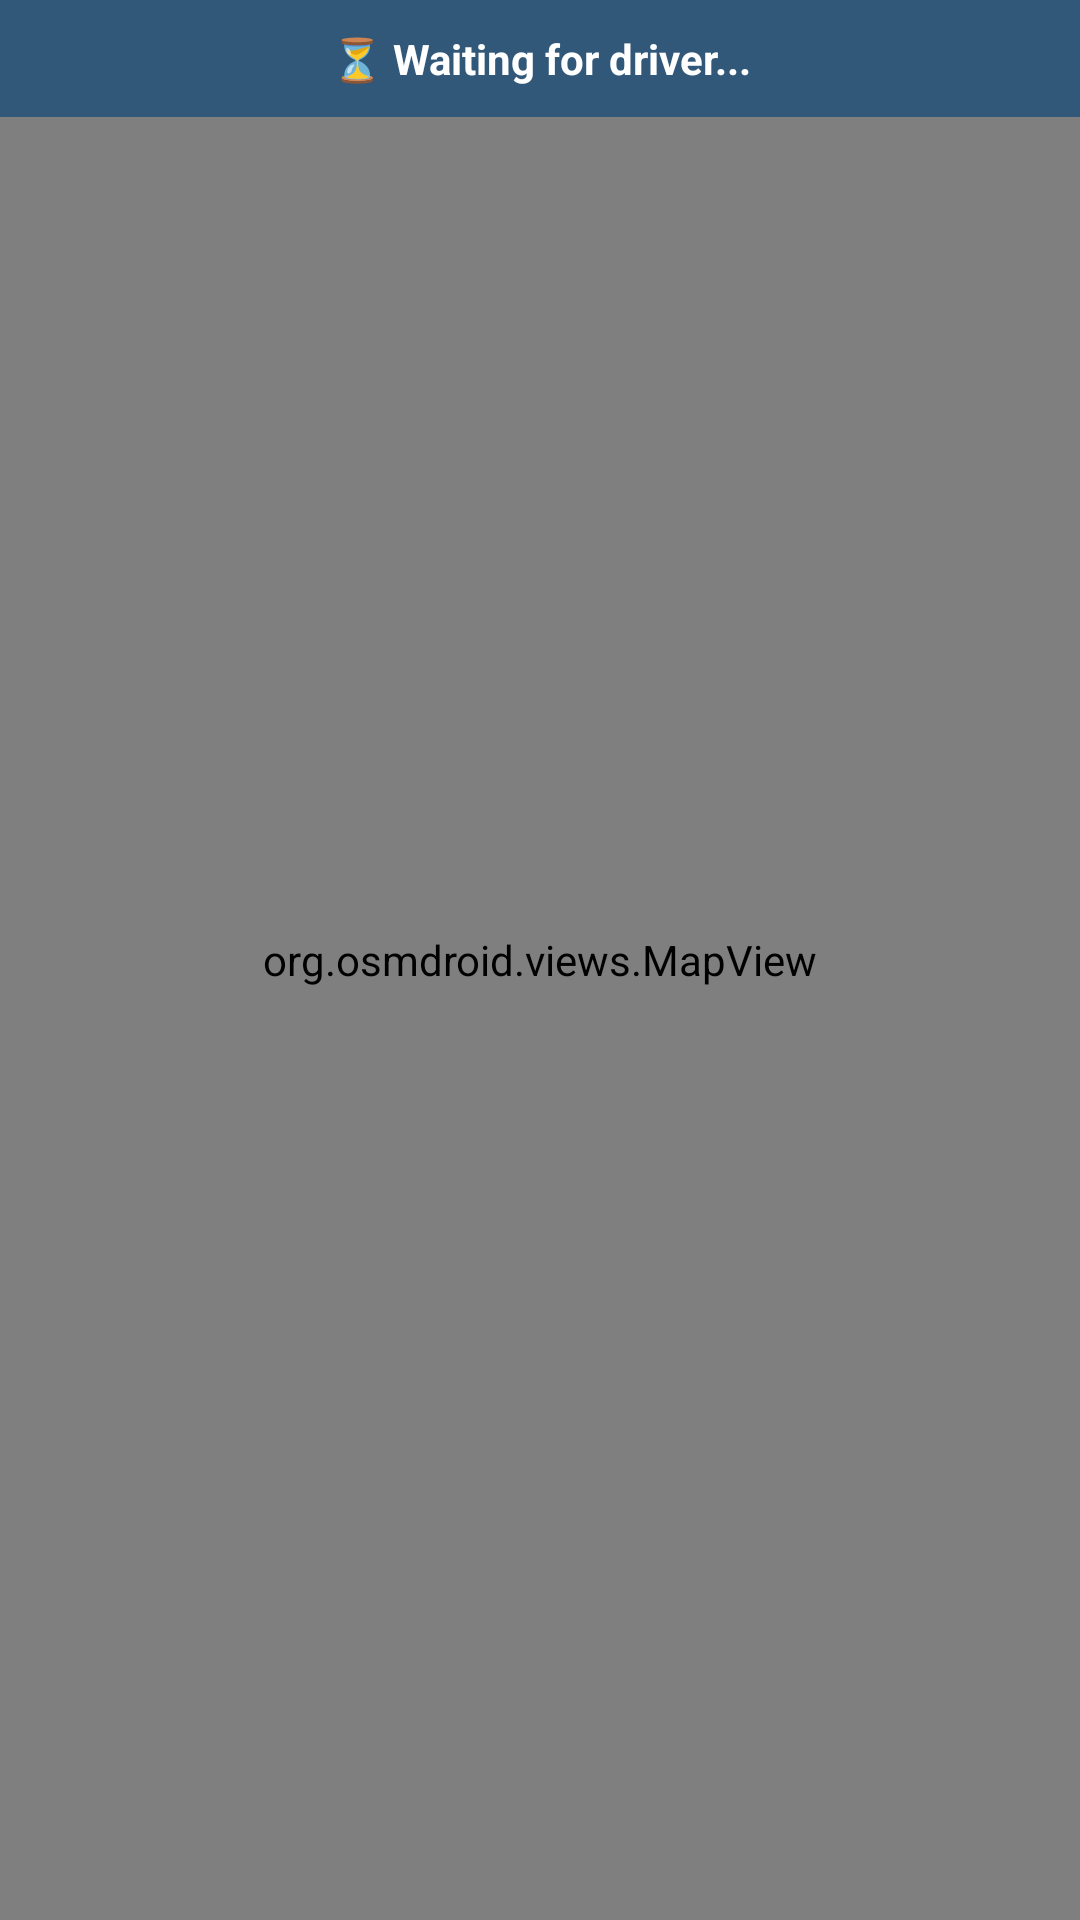

This screen was rendered from an Android layout file. Write that file and the resources it references.
<!-- AndroidManifest.xml: application theme Theme.BigProject -->
<!-- res/layout/fragment_blank2.xml -->
<?xml version="1.0" encoding="utf-8"?>
<FrameLayout xmlns:android="http://schemas.android.com/apk/res/android"
    android:layout_width="match_parent"
    android:layout_height="match_parent">

    <org.osmdroid.views.MapView
        android:id="@+id/osm_map"
        android:layout_width="match_parent"
        android:layout_height="match_parent" />

    <TextView
        android:id="@+id/tvMapStatus"
        android:layout_width="match_parent"
        android:layout_height="wrap_content"
        android:layout_gravity="top"
        android:background="#CC1F4E79"
        android:textColor="#FFFFFF"
        android:textSize="14sp"
        android:textStyle="bold"
        android:gravity="center"
        android:padding="10dp"
        android:text="⏳ Waiting for driver..."/>

</FrameLayout>
<!-- resources referenced by this layout -->
<resources>
  <style name="Theme.BigProject" parent="Base.Theme.BigProject" />
  <style name="Base.Theme.BigProject" parent="Theme.Material3.DayNight.NoActionBar">
          
          
      </style>
</resources>
